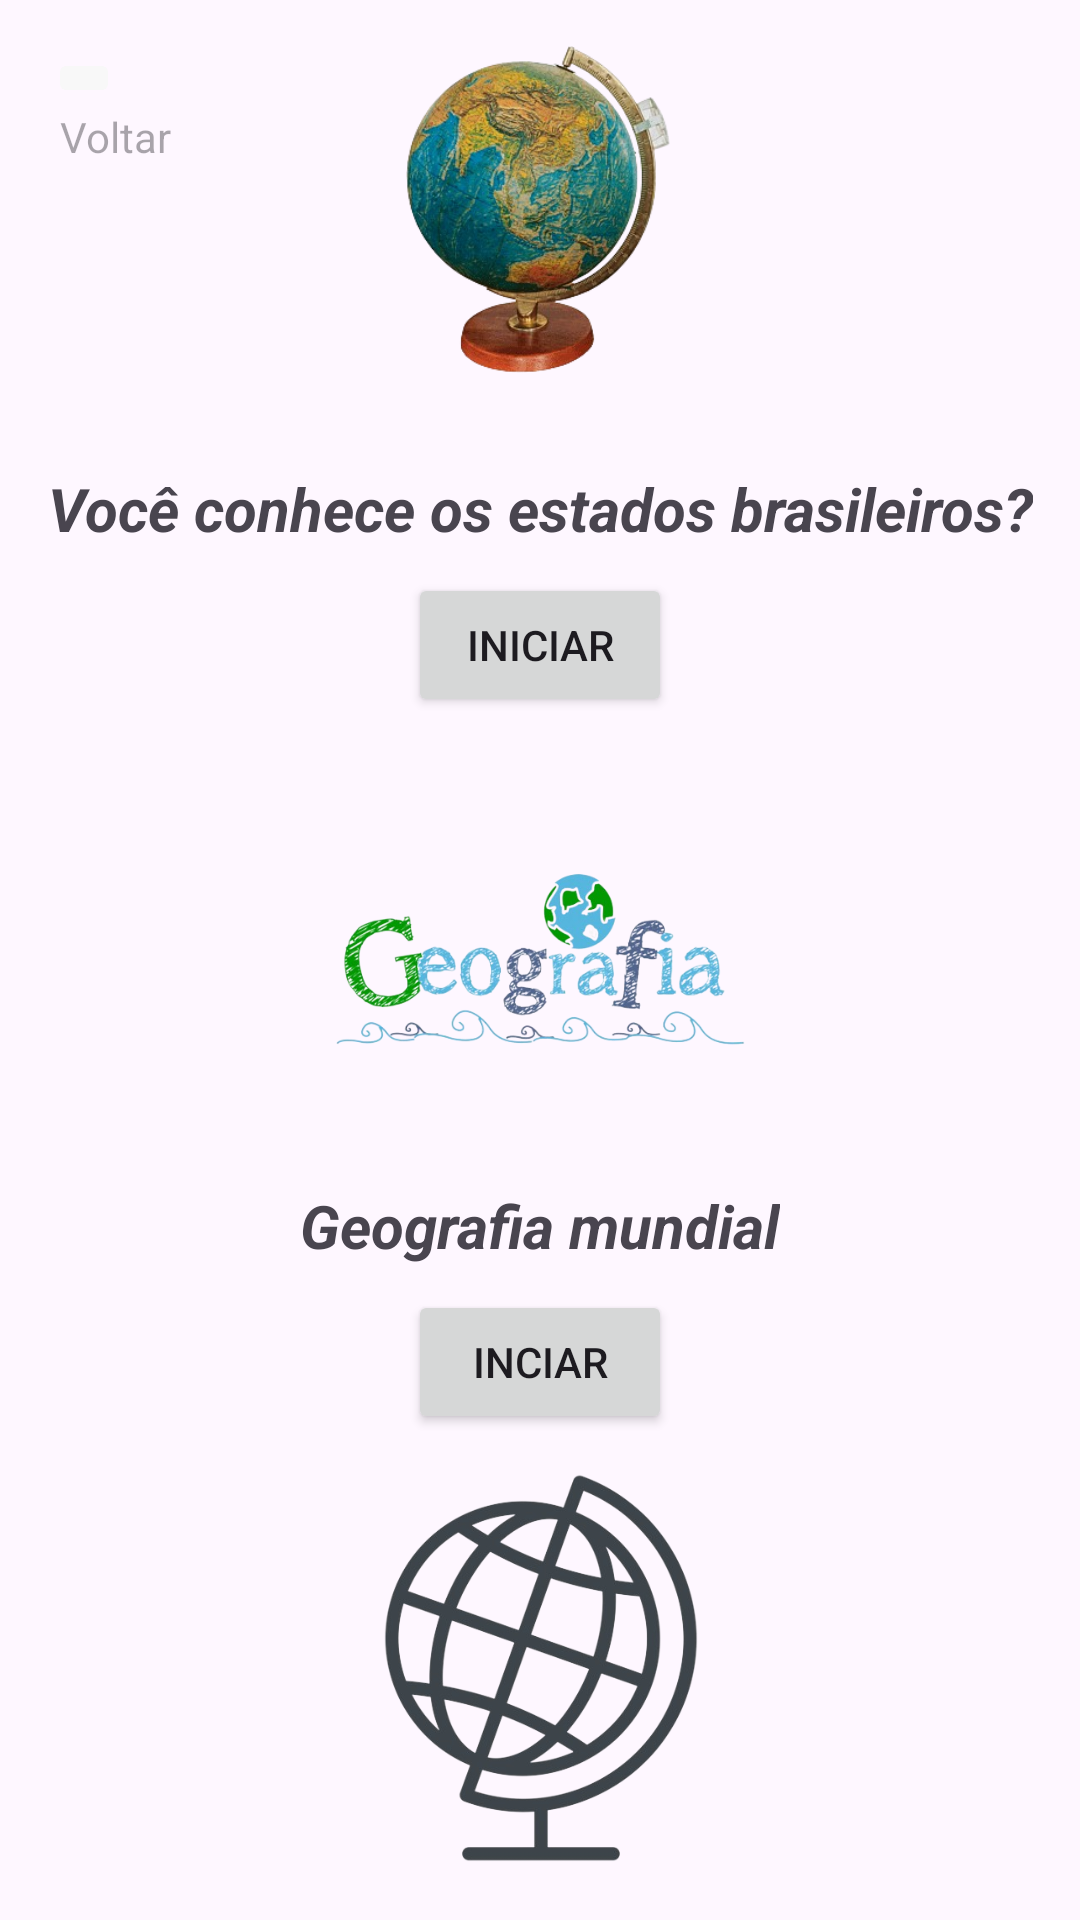

Layout XML and referenced resources for this Android screen:
<!-- AndroidManifest.xml: application theme Theme.Projeto_quiz -->
<!-- res/layout/activity_geografia.xml -->
<?xml version="1.0" encoding="utf-8"?>
<androidx.constraintlayout.widget.ConstraintLayout xmlns:android="http://schemas.android.com/apk/res/android"
    xmlns:app="http://schemas.android.com/apk/res-auto"
    xmlns:tools="http://schemas.android.com/tools"
    android:layout_width="match_parent"
    android:layout_height="match_parent"
    tools:context=".QuizGeografia.GeografiaActivity">

    <ImageView
        android:id="@+id/imageView"
        android:layout_width="180dp"
        android:layout_height="140dp"
        android:layout_marginTop="8dp"
        app:layout_constraintEnd_toEndOf="parent"
        app:layout_constraintHorizontal_bias="0.496"
        app:layout_constraintStart_toStartOf="parent"
        app:layout_constraintTop_toTopOf="parent"
        app:srcCompat="@drawable/img_geografia2" />

    <TextView
        android:id="@+id/textView"
        android:layout_width="wrap_content"
        android:layout_height="wrap_content"
        android:layout_marginTop="8dp"
        android:text="Você conhece os estados brasileiros?"
        android:textSize="20sp"
        android:textStyle="bold|italic"
        app:layout_constraintEnd_toEndOf="parent"
        app:layout_constraintHorizontal_bias="0.5"
        app:layout_constraintStart_toStartOf="parent"
        app:layout_constraintTop_toBottomOf="@+id/imageView" />

    <ImageView
        android:id="@+id/imageView2"
        android:layout_width="180dp"
        android:layout_height="140dp"
        android:layout_marginTop="8dp"
        app:layout_constraintEnd_toEndOf="parent"
        app:layout_constraintHorizontal_bias="0.5"
        app:layout_constraintStart_toStartOf="parent"
        app:layout_constraintTop_toBottomOf="@+id/btnGeo"
        app:srcCompat="@drawable/img_geografia" />

    <TextView
        android:id="@+id/textView3"
        android:layout_width="wrap_content"
        android:layout_height="wrap_content"
        android:layout_marginTop="8dp"
        android:text="Geografia mundial"
        android:textSize="20sp"
        android:textStyle="bold|italic"
        app:layout_constraintEnd_toEndOf="parent"
        app:layout_constraintStart_toStartOf="parent"
        app:layout_constraintTop_toBottomOf="@+id/imageView2" />

    <ImageView
        android:id="@+id/imageView3"
        android:layout_width="180dp"
        android:layout_height="140dp"
        android:layout_marginTop="8dp"
        app:layout_constraintEnd_toEndOf="parent"
        app:layout_constraintHorizontal_bias="0.502"
        app:layout_constraintStart_toStartOf="parent"
        app:layout_constraintTop_toBottomOf="@+id/btnGeo2"
        app:srcCompat="@drawable/img_geografia3" />

    <TextView
        android:id="@+id/textView4"
        android:layout_width="wrap_content"
        android:layout_height="wrap_content"
        android:layout_marginTop="8dp"
        android:text="Você conhece geografia antiga?"
        android:textSize="20sp"
        android:textStyle="bold|italic"
        app:layout_constraintEnd_toEndOf="parent"
        app:layout_constraintHorizontal_bias="0.5"
        app:layout_constraintStart_toStartOf="parent"
        app:layout_constraintTop_toBottomOf="@+id/imageView3" />

    <Button
        android:id="@+id/btnGeo"
        android:layout_width="wrap_content"
        android:layout_height="wrap_content"
        android:layout_marginTop="8dp"
        android:text="INICIAR"
        app:layout_constraintEnd_toEndOf="parent"
        app:layout_constraintHorizontal_bias="0.5"
        app:layout_constraintStart_toStartOf="parent"
        app:layout_constraintTop_toBottomOf="@+id/textView" />

    <Button
        android:id="@+id/btnGeo2"
        android:layout_width="wrap_content"
        android:layout_height="wrap_content"
        android:layout_marginTop="8dp"
        android:text="INCIAR"
        app:layout_constraintEnd_toEndOf="parent"
        app:layout_constraintHorizontal_bias="0.5"
        app:layout_constraintStart_toStartOf="parent"
        app:layout_constraintTop_toBottomOf="@+id/textView3" />

    <Button
        android:id="@+id/btnGeo3"
        android:layout_width="wrap_content"
        android:layout_height="wrap_content"
        android:text="INCIAR"
        app:layout_constraintEnd_toEndOf="parent"
        app:layout_constraintHorizontal_bias="0.5"
        app:layout_constraintStart_toStartOf="parent"
        app:layout_constraintTop_toBottomOf="@+id/textView4" />

    <ImageButton
        android:id="@+id/IBRetornar"
        android:layout_width="wrap_content"
        android:layout_height="wrap_content"
        android:layout_marginStart="16dp"
        android:layout_marginTop="16dp"
        android:backgroundTint="@color/tela_fragment"
        app:layout_constraintStart_toStartOf="parent"
        app:layout_constraintTop_toTopOf="parent"
        app:srcCompat="@drawable/baseline_arrow_back_29" />

    <TextView
        android:id="@+id/textView9"
        android:layout_width="wrap_content"
        android:layout_height="wrap_content"
        android:layout_marginStart="20dp"
        android:hint="Voltar"
        app:layout_constraintStart_toStartOf="parent"
        app:layout_constraintTop_toBottomOf="@+id/IBRetornar" />
</androidx.constraintlayout.widget.ConstraintLayout>
<!-- resources referenced by this layout -->
<resources>
  <color name="tela_fragment">#F8F8F8</color>
  <!-- drawable img_geografia: png bitmap (drawable, 117071 bytes) -->
  <!-- drawable img_geografia2: png bitmap (drawable, 126972 bytes) -->
  <!-- drawable img_geografia3: png bitmap (drawable, 131785 bytes) -->
  <style name="Theme.Projeto_quiz" parent="Base.Theme.Projeto_quiz" />
  <style name="Base.Theme.Projeto_quiz" parent="Theme.Material3.DayNight.NoActionBar">
          
          
          <item name="colorPrimary">@color/primeira_cor</item>
          <item name="colorPrimaryVariant">@color/primeira_cor_variante</item>
          <item name="colorSecondary">@color/segunda_cor</item>
          <item name="colorSecondaryVariant">@color/segunda_cor_variante</item>
  
      </style>
  <color name="primeira_cor">#3498db</color>
  <color name="primeira_cor_variante">#3498db</color>
  <color name="segunda_cor">#e74c3c</color>
  <color name="segunda_cor_variante">#ec6252</color>
</resources>
